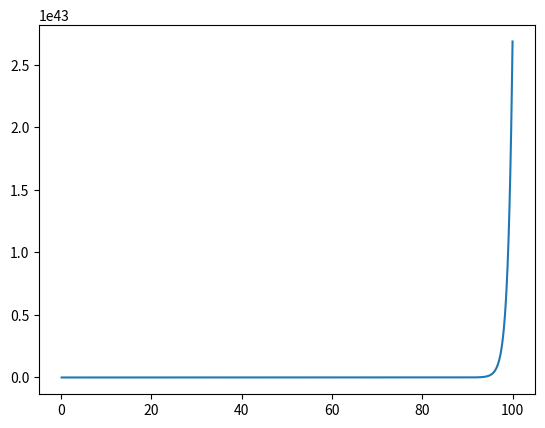
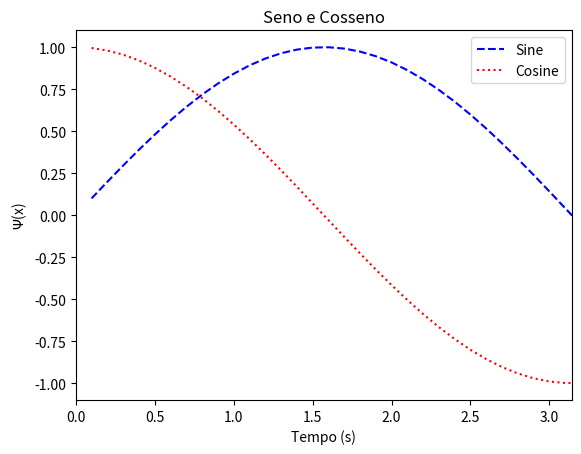
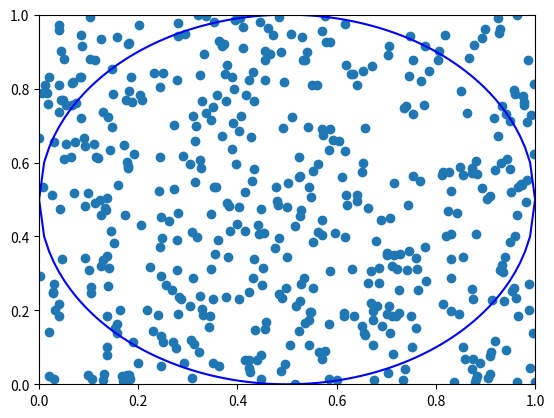
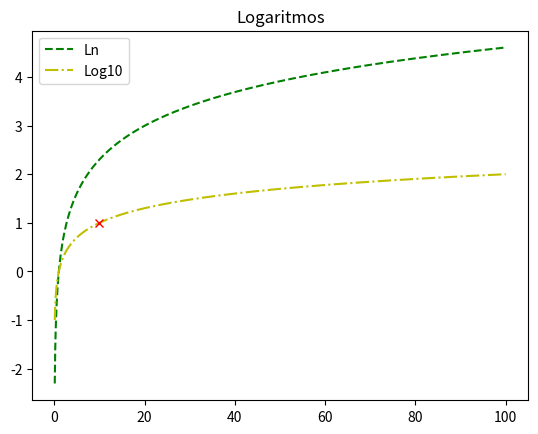

Python code for these plots, in order: (Note: this script raises an exception after producing the figures.)
'''
Matplotlib
'''

import matplotlib.pyplot as plt
import numpy as np

print("oi tudo bem \nmeu nome e eveling")

# ola um comentario pelo vi

x = np.linspace(0.1, 100, 1000) #50
y_exp = np.exp(x)
y_log = np.log(x)
y_log10 = np.log10(x)
y_sin = np.sin(x)
y_cos = np.cos(x)

plt.figure(0)
plt.plot(x, y_exp)

plt.figure(10)
plt.plot(x, y_log, c="g", linestyle="dashed", label="Ln")
plt.plot(x, y_log10, c="y", linestyle="-.", label="Log10")
plt.legend(loc="best")
plt.title("Logaritmos")
plt.plot(10, 1, marker="x", c="r")

plt.figure(2)
plt.plot(x, y_sin, c="b", linestyle="--", label="Sine")
plt.plot(x, y_cos, c="r", linestyle=":", label="Cosine")
plt.legend(loc="best")
plt.title("Seno e Cosseno")
plt.xlabel("Tempo (s)")
plt.ylabel(r"$\Psi$(x)") # Latex
plt.xlim(0,np.pi)

plt.show()

plt.figure(3)
N = 500
r = 0.5
x_rand = np.random.rand(N)# seed=)
y_rand = np.random.rand(N)#, seed=2783)
x_circ = np.linspace(0,2*r,100)
#x_circ = np.concatenate(x_circ, x_circ[::-1])
y_circ_sup = np.sqrt(r**2-(x_circ-r)**2)+r
y_circ_inf = -np.sqrt(r**2-(x_circ-r)**2)+r
plt.scatter(x_rand, y_rand)
plt.plot(x_circ, y_circ_sup, c="b")
plt.plot(x_circ, y_circ_inf, c="b")
plt.xlim(0,1)
plt.ylim(0,1)
plt.savefig("/home/<user>/Documents/Exercicios_Python/plots/circulo_monte_carlo.png")

# hist, 3d, grid, polar

#fig = plt.figure(4)
#ax = fig.add_subplots(231)
#ax[0][0].plot(x,y)
#ax[0][0].set_title()
#ax[0][0].set_xlabel()


# fazer o grafico de alguma funcao dificil (nao seja diferencial) de preferencia do artigo ou da dissertacao

# calcular pi usando monte carlo e calcular desvio padrao da medida
# calcular a integral de uma funcao usando monte carlo

